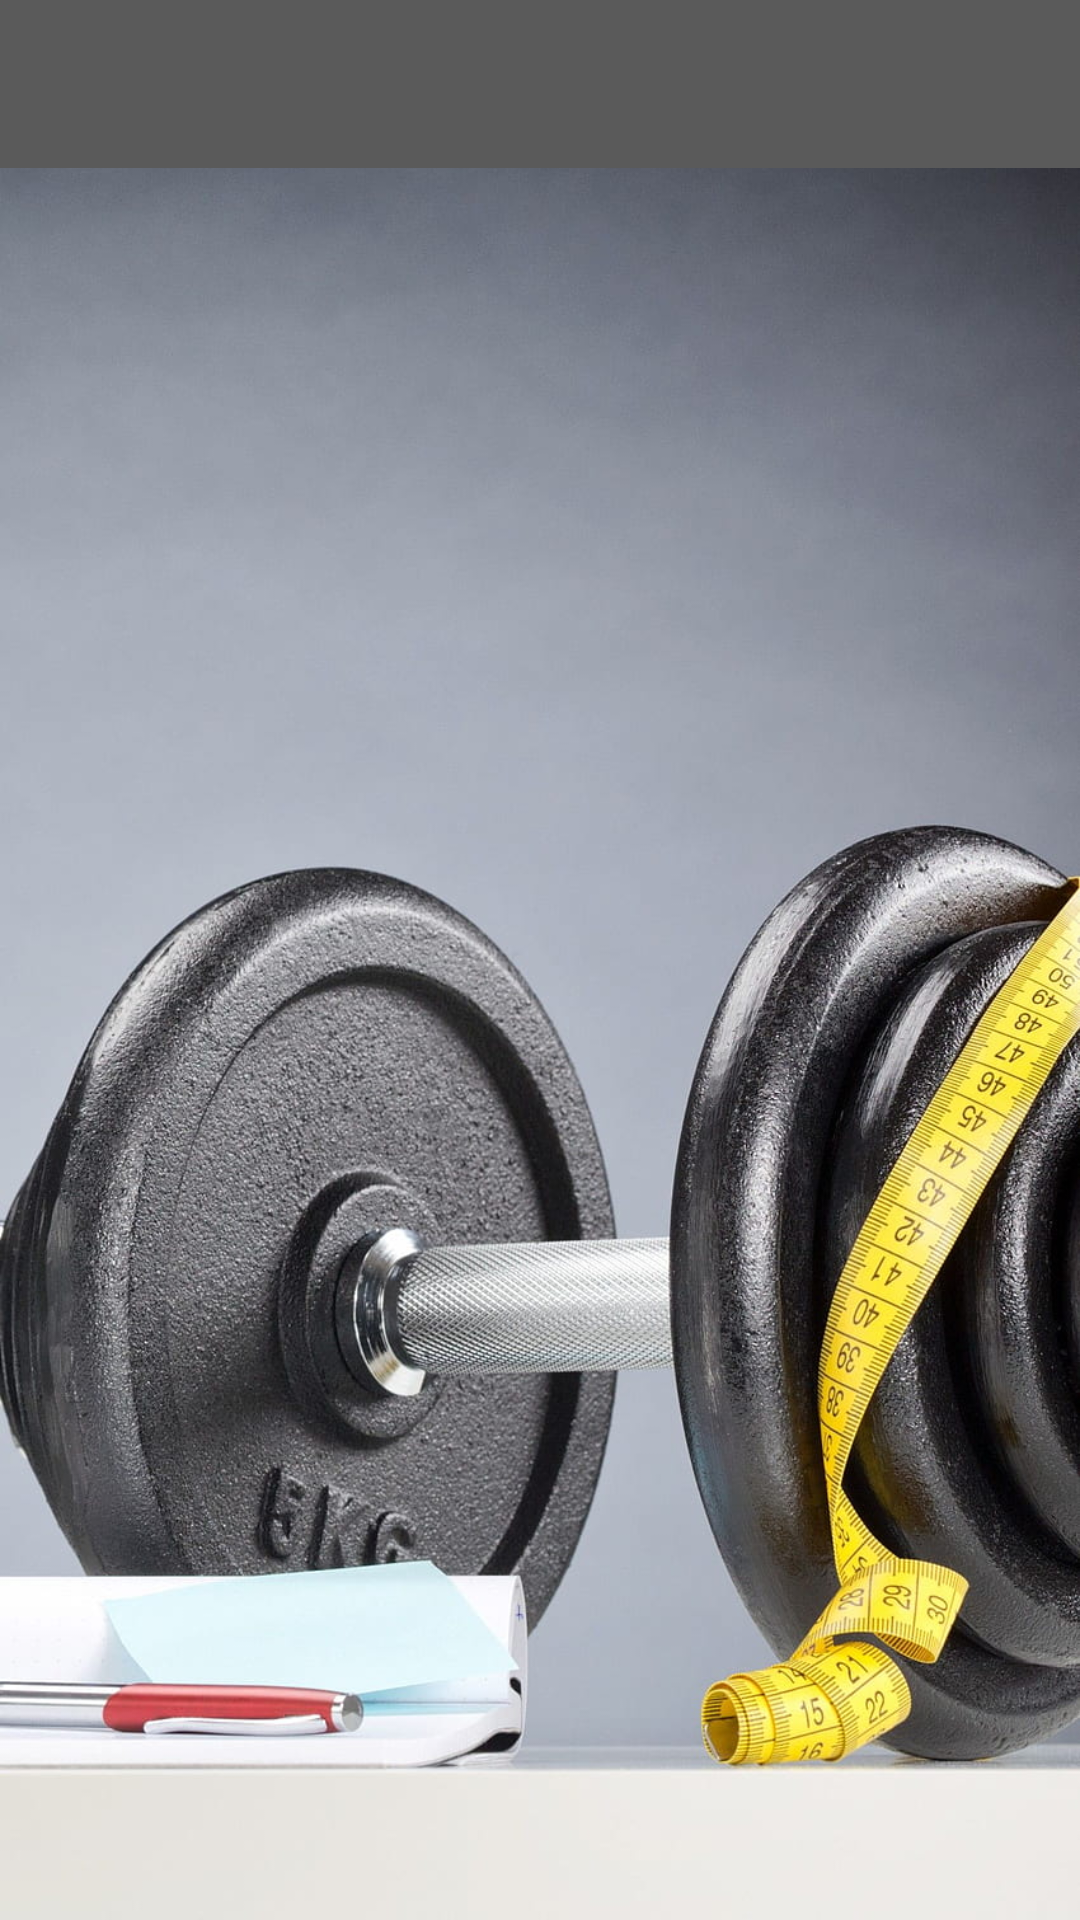

This screen was rendered from an Android layout file. Write that file and the resources it references.
<!-- AndroidManifest.xml: application theme Theme.LinteRobert331 -->
<!-- res/layout/fragment_map.xml -->
<?xml version="1.0" encoding="utf-8"?>
<FrameLayout
    xmlns:android="http://schemas.android.com/apk/res/android"
    xmlns:map="http://schemas.android.com/apk/res-auto"
    xmlns:tools="http://schemas.android.com/tools"
    xmlns:app="http://schemas.android.com/apk/res-auto"
    android:id="@+id/map"
    android:name="com.google.android.gms.maps.SupportMapFragment"
    android:layout_width="match_parent"
    android:layout_height="match_parent"
    tools:context=".ClientMapActivity"
    android:background="@drawable/image_background">
    <androidx.appcompat.widget.Toolbar
    android:id="@+id/toolbar"
    android:layout_width="match_parent"
    android:layout_height="wrap_content"
    android:minHeight="?attr/actionBarSize"
    android:background="#5A5A5A"
    app:layout_constraintEnd_toEndOf="parent"
    app:layout_constraintStart_toStartOf="parent"
    app:layout_constraintTop_toTopOf="parent" />
</FrameLayout>
<!-- resources referenced by this layout -->
<resources>
  <!-- drawable image_background: jpg bitmap (drawable, 164037 bytes) -->
  <style name="Theme.LinteRobert331" parent="Theme.MaterialComponents.DayNight.DarkActionBar">
          
          <item name="windowActionBar">false</item>
          <item name="windowNoTitle">true</item>
          <item name="colorPrimary">#5A5A5A</item>
          <item name="colorPrimaryVariant">#5A5A5A</item>
          <item name="colorOnPrimary">@color/white</item>
          
          <item name="colorSecondary">@color/teal_200</item>
          <item name="colorSecondaryVariant">@color/teal_700</item>
          <item name="colorOnSecondary">@color/black</item>
          
          <item name="android:statusBarColor">?attr/colorPrimaryVariant</item>
          
      </style>
  <color name="white">#FFFFFFFF</color>
  <color name="teal_200">#FF03DAC5</color>
  <color name="teal_700">#FF018786</color>
  <color name="black">#FF000000</color>
</resources>
